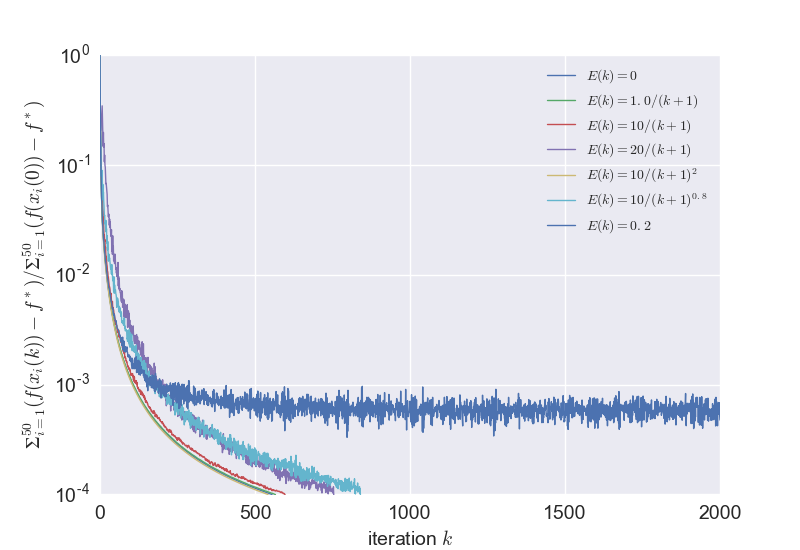

Data behind this chart, as committed beside it:
, 0, 1, 2, 3, 4, 5, 6
0, 1.0, 1.0, 1.0, 1.0, 1.0, 1.0, 1.0
1, 0.254, 0.274, 0.2898, 0.2653, 0.2472, 0.2545, 0.283
2, 0.1331, 0.1324, 0.204, 0.2047, 0.1232, 0.1946, 0.1327
3, 0.09606, 0.09785, 0.1059, 0.2178, 0.09535, 0.1525, 0.0935
4, 0.06555, 0.06799, 0.08957, 0.2445, 0.06442, 0.07868, 0.07042
5, 0.04989, 0.052, 0.07934, 0.2751, 0.04992, 0.08984, 0.05152
6, 0.04028, 0.04113, 0.06736, 0.3089, 0.03967, 0.06951, 0.04293
7, 0.03413, 0.03501, 0.0566, 0.3446, 0.03322, 0.08898, 0.03578
8, 0.02986, 0.03044, 0.04497, 0.26, 0.02895, 0.0556, 0.0315
9, 0.02662, 0.027, 0.04033, 0.2011, 0.02582, 0.06649, 0.0275
10, 0.02396, 0.02408, 0.03767, 0.1476, 0.02311, 0.04771, 0.02486
11, 0.02175, 0.02191, 0.03145, 0.1974, 0.02077, 0.05654, 0.02227
12, 0.01985, 0.01994, 0.02794, 0.1453, 0.01893, 0.04697, 0.02062
13, 0.01821, 0.01828, 0.02277, 0.1563, 0.0174, 0.04211, 0.01918
14, 0.01678, 0.01698, 0.023, 0.1068, 0.016, 0.03418, 0.0178
15, 0.01552, 0.01564, 0.02003, 0.1228, 0.01484, 0.03485, 0.01633
16, 0.01441, 0.01444, 0.0208, 0.09925, 0.01382, 0.02901, 0.01523
17, 0.01341, 0.01346, 0.01719, 0.09526, 0.0128, 0.0299, 0.01394
18, 0.01252, 0.01258, 0.01781, 0.07745, 0.01199, 0.02633, 0.01335
19, 0.01172, 0.01179, 0.01458, 0.06729, 0.0112, 0.03122, 0.0127
20, 0.011, 0.01102, 0.0147, 0.0678, 0.01052, 0.02453, 0.01189
21, 0.01035, 0.01039, 0.01345, 0.06255, 0.009898, 0.02627, 0.01116
22, 0.009751, 0.009823, 0.01251, 0.05933, 0.009333, 0.01942, 0.0105
23, 0.009208, 0.009213, 0.01197, 0.05389, 0.008831, 0.02266, 0.009986
24, 0.008711, 0.008742, 0.01082, 0.0418, 0.00834, 0.01678, 0.009302
25, 0.008257, 0.008318, 0.0106, 0.04305, 0.007924, 0.02007, 0.009072
26, 0.007838, 0.007888, 0.009747, 0.03825, 0.00751, 0.01616, 0.008712
27, 0.007453, 0.007476, 0.009425, 0.03369, 0.007154, 0.0133, 0.008152
28, 0.007097, 0.007147, 0.008822, 0.03575, 0.006809, 0.01547, 0.007669
29, 0.006767, 0.006826, 0.008391, 0.03526, 0.006509, 0.01519, 0.00759
30, 0.006461, 0.006501, 0.007779, 0.02824, 0.006206, 0.01395, 0.007432
31, 0.006176, 0.006218, 0.007765, 0.03211, 0.005934, 0.01423, 0.007187
32, 0.00591, 0.005965, 0.007475, 0.02695, 0.005684, 0.01312, 0.006783
33, 0.005663, 0.005723, 0.006886, 0.03026, 0.005453, 0.01203, 0.006637
34, 0.005431, 0.005473, 0.006621, 0.02477, 0.005215, 0.01147, 0.006333
35, 0.005214, 0.005244, 0.006794, 0.02367, 0.005019, 0.01126, 0.006137
36, 0.00501, 0.005062, 0.006555, 0.02229, 0.004822, 0.01132, 0.005713
37, 0.004818, 0.004871, 0.005713, 0.02569, 0.004644, 0.01016, 0.005644
38, 0.004638, 0.004662, 0.005487, 0.01635, 0.004468, 0.0124, 0.005379
39, 0.004469, 0.004492, 0.005101, 0.02206, 0.00431, 0.00998, 0.005166
40, 0.004309, 0.004356, 0.005723, 0.01537, 0.004155, 0.01029, 0.004908
41, 0.004158, 0.00421, 0.004968, 0.02263, 0.004011, 0.00894, 0.00498
42, 0.004015, 0.004054, 0.005034, 0.01551, 0.003872, 0.008792, 0.004856
43, 0.00388, 0.003912, 0.004858, 0.01822, 0.003742, 0.009142, 0.004569
44, 0.003752, 0.003783, 0.004783, 0.01336, 0.003621, 0.007103, 0.004299
45, 0.003631, 0.003666, 0.004431, 0.01408, 0.003503, 0.009575, 0.004255
46, 0.003515, 0.003552, 0.004409, 0.01386, 0.003393, 0.006793, 0.00438
47, 0.003406, 0.003436, 0.00422, 0.01263, 0.003288, 0.00809, 0.004122
48, 0.003302, 0.003327, 0.003942, 0.01543, 0.003189, 0.007403, 0.003972
49, 0.003202, 0.003225, 0.003765, 0.01476, 0.003095, 0.007209, 0.003859
50, 0.003108, 0.003127, 0.003851, 0.01305, 0.003002, 0.007291, 0.003823
51, 0.003018, 0.003057, 0.003547, 0.01127, 0.002915, 0.006725, 0.003806
52, 0.002932, 0.002973, 0.003576, 0.01154, 0.002833, 0.006574, 0.003823
53, 0.00285, 0.002879, 0.003462, 0.01035, 0.002754, 0.006145, 0.003578
54, 0.002771, 0.002795, 0.003453, 0.01151, 0.002677, 0.005051, 0.003464
55, 0.002696, 0.002735, 0.003204, 0.009636, 0.002606, 0.006161, 0.003351
56, 0.002624, 0.002659, 0.003112, 0.01152, 0.002537, 0.005625, 0.003232
57, 0.002556, 0.00258, 0.003, 0.009119, 0.002471, 0.006077, 0.003228
58, 0.00249, 0.002513, 0.00313, 0.01295, 0.002407, 0.005233, 0.003174
59, 0.002426, 0.002461, 0.00294, 0.007914, 0.002347, 0.005727, 0.003105
... 1,941 more rows
